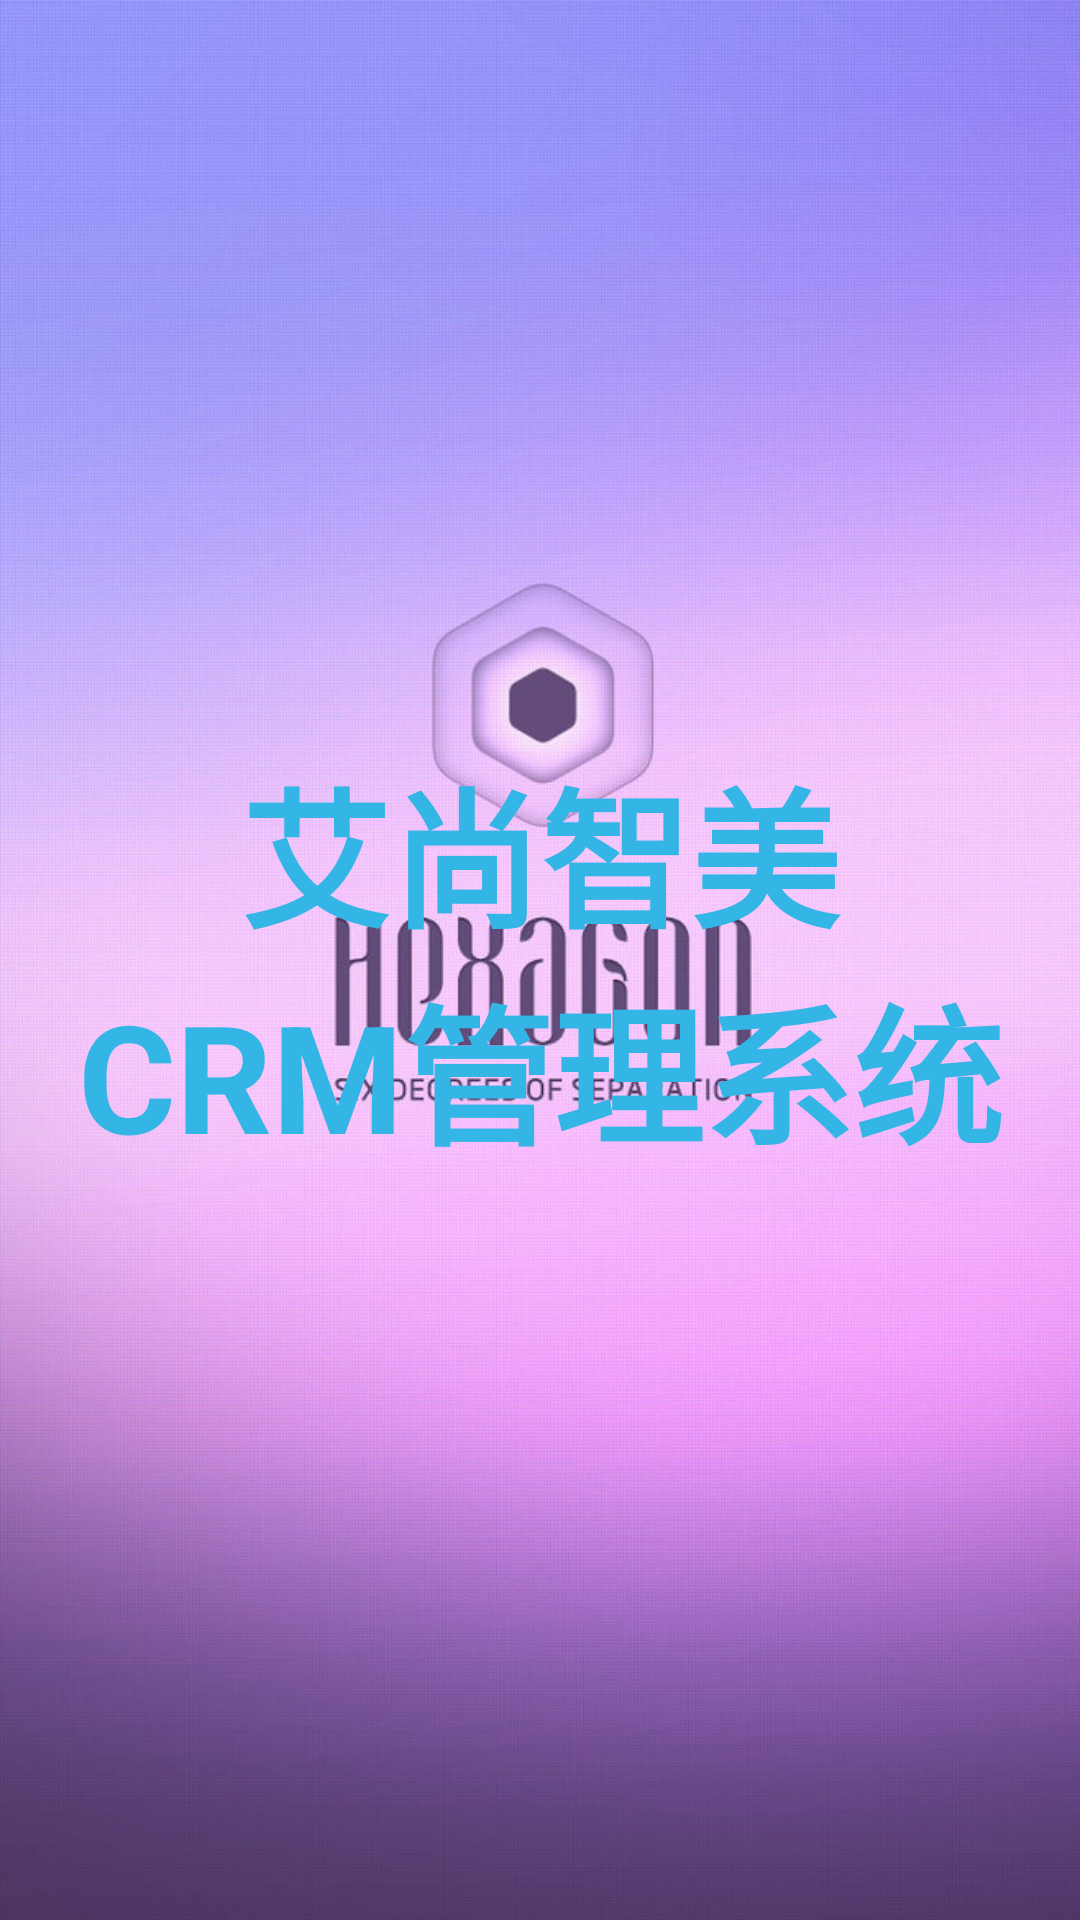

Reconstruct the res/layout file that produces this screen, plus the resources it refers to.
<!-- AndroidManifest.xml: activity theme AppStartLoad -->
<!-- res/layout/activity_splash.xml -->
<FrameLayout xmlns:android="http://schemas.android.com/apk/res/android"
    xmlns:tools="http://schemas.android.com/tools"
    android:layout_width="match_parent"
    android:layout_height="match_parent"
    android:background="@drawable/splsh"
    tools:context=".SimpActivity" >

    <TextView
        android:id="@+id/fullscreen_content"
        android:layout_width="match_parent"
        android:layout_height="match_parent"
        android:gravity="center"
        android:keepScreenOn="true"
        android:text="@string/dummy_content"
        android:textColor="#33b5e5"
        android:textSize="50sp"
        android:textStyle="bold" />

</FrameLayout>
<!-- resources referenced by this layout -->
<resources>
  <!-- drawable splsh: jpg bitmap (drawable-xxhdpi, 139685 bytes) -->
  <string name="dummy_content">艾尚智美\nCRM管理系统</string>
  <style name="AppStartLoad" parent="@android:style/Theme.NoTitleBar">
          <item name="android:windowNoTitle">true</item>
      </style>
</resources>
